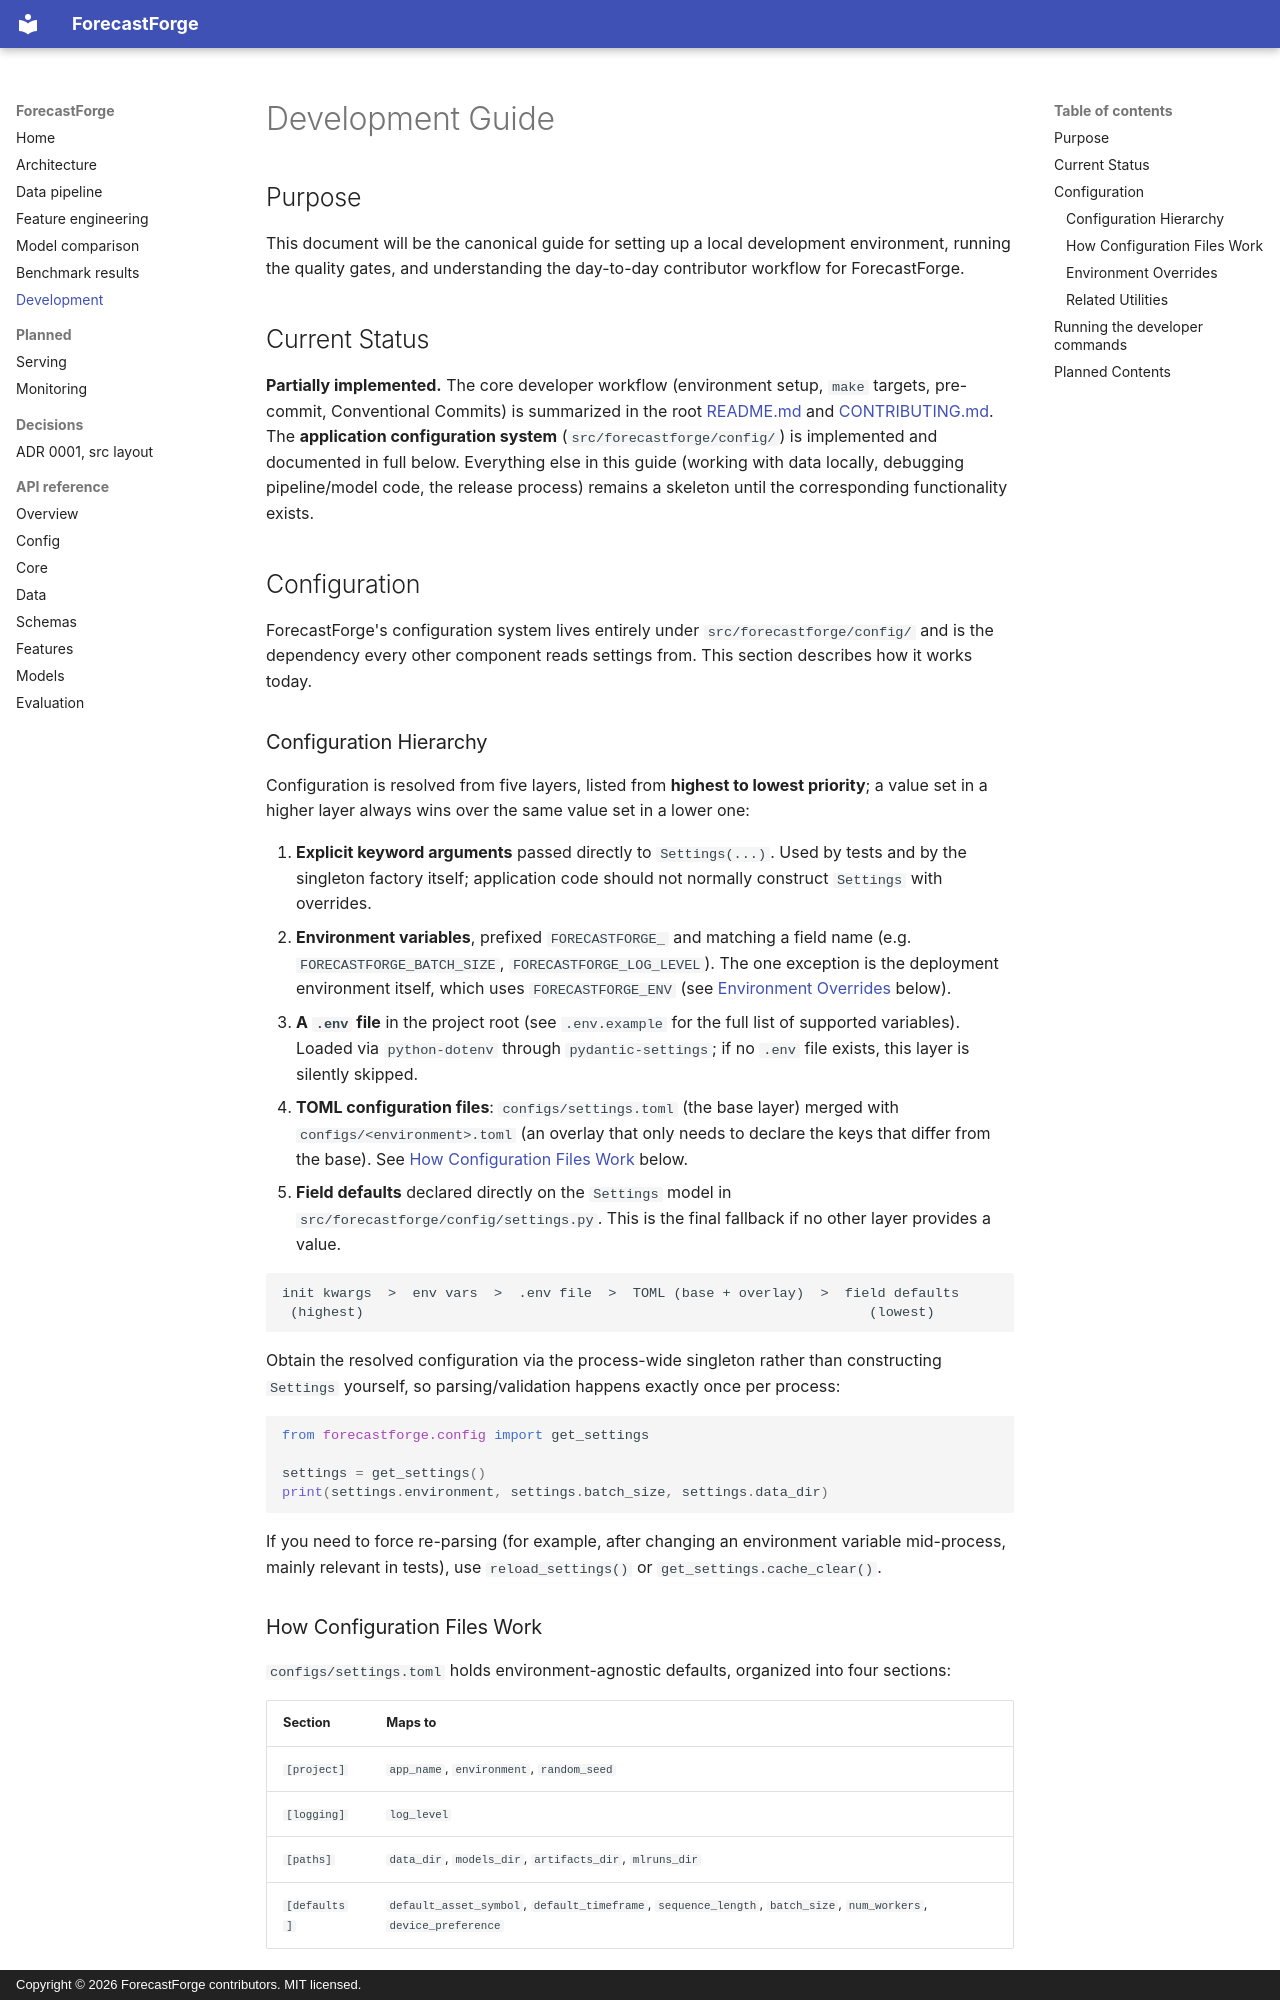

repository: Abolfazlrwm/forecastforge · page: development/index.html · generator: mkdocs · copyright: Copyright © 2026 ForecastForge contributors. MIT licensed.

# Development Guide

## Purpose

This document will be the canonical guide for setting up a local
development environment, running the quality gates, and understanding
the day-to-day contributor workflow for ForecastForge.

## Current Status

**Partially implemented.** The core developer workflow (environment
setup, `make` targets, pre-commit, Conventional Commits) is summarized
in the root [README.md](https://github.com/Abolfazlrwm/forecastforge/blob/main/README.md) and
[CONTRIBUTING.md](https://github.com/Abolfazlrwm/forecastforge/blob/main/CONTRIBUTING.md). The **application configuration
system** (`src/forecastforge/config/`) is implemented and documented in
full below. Everything else in this guide (working with data locally,
debugging pipeline/model code, the release process) remains a skeleton
until the corresponding functionality exists.

## Configuration

ForecastForge's configuration system lives entirely under
`src/forecastforge/config/` and is the dependency every other component
reads settings from. This section describes how it works today.

### Configuration Hierarchy

Configuration is resolved from five layers, listed from **highest to
lowest priority**; a value set in a higher layer always wins over the
same value set in a lower one:

1. **Explicit keyword arguments** passed directly to `Settings(...)`.
   Used by tests and by the singleton factory itself; application code
   should not normally construct `Settings` with overrides.
2. **Environment variables**, prefixed `FORECASTFORGE_` and matching a
   field name (e.g. `FORECASTFORGE_BATCH_SIZE`, `FORECASTFORGE_LOG_LEVEL`).
   The one exception is the deployment environment itself, which uses
   `FORECASTFORGE_ENV` (see [Environment Overrides](#environment-overrides)
   below).
3. **A `.env` file** in the project root (see `.env.example` for the
   full list of supported variables). Loaded via `python-dotenv`
   through `pydantic-settings`; if no `.env` file exists, this layer is
   silently skipped.
4. **TOML configuration files**: `configs/settings.toml` (the base
   layer) merged with `configs/<environment>.toml` (an overlay that
   only needs to declare the keys that differ from the base). See
   [How Configuration Files Work](#how-configuration-files-work) below.
5. **Field defaults** declared directly on the `Settings` model in
   `src/forecastforge/config/settings.py`. This is the final fallback
   if no other layer provides a value.

```
init kwargs  >  env vars  >  .env file  >  TOML (base + overlay)  >  field defaults
 (highest)                                                              (lowest)
```

Obtain the resolved configuration via the process-wide singleton rather
than constructing `Settings` yourself, so parsing/validation happens
exactly once per process:

```python
from forecastforge.config import get_settings

settings = get_settings()
print(settings.environment, settings.batch_size, settings.data_dir)
```

If you need to force re-parsing (for example, after changing an
environment variable mid-process, mainly relevant in tests), use
`reload_settings()` or `get_settings.cache_clear()`.
